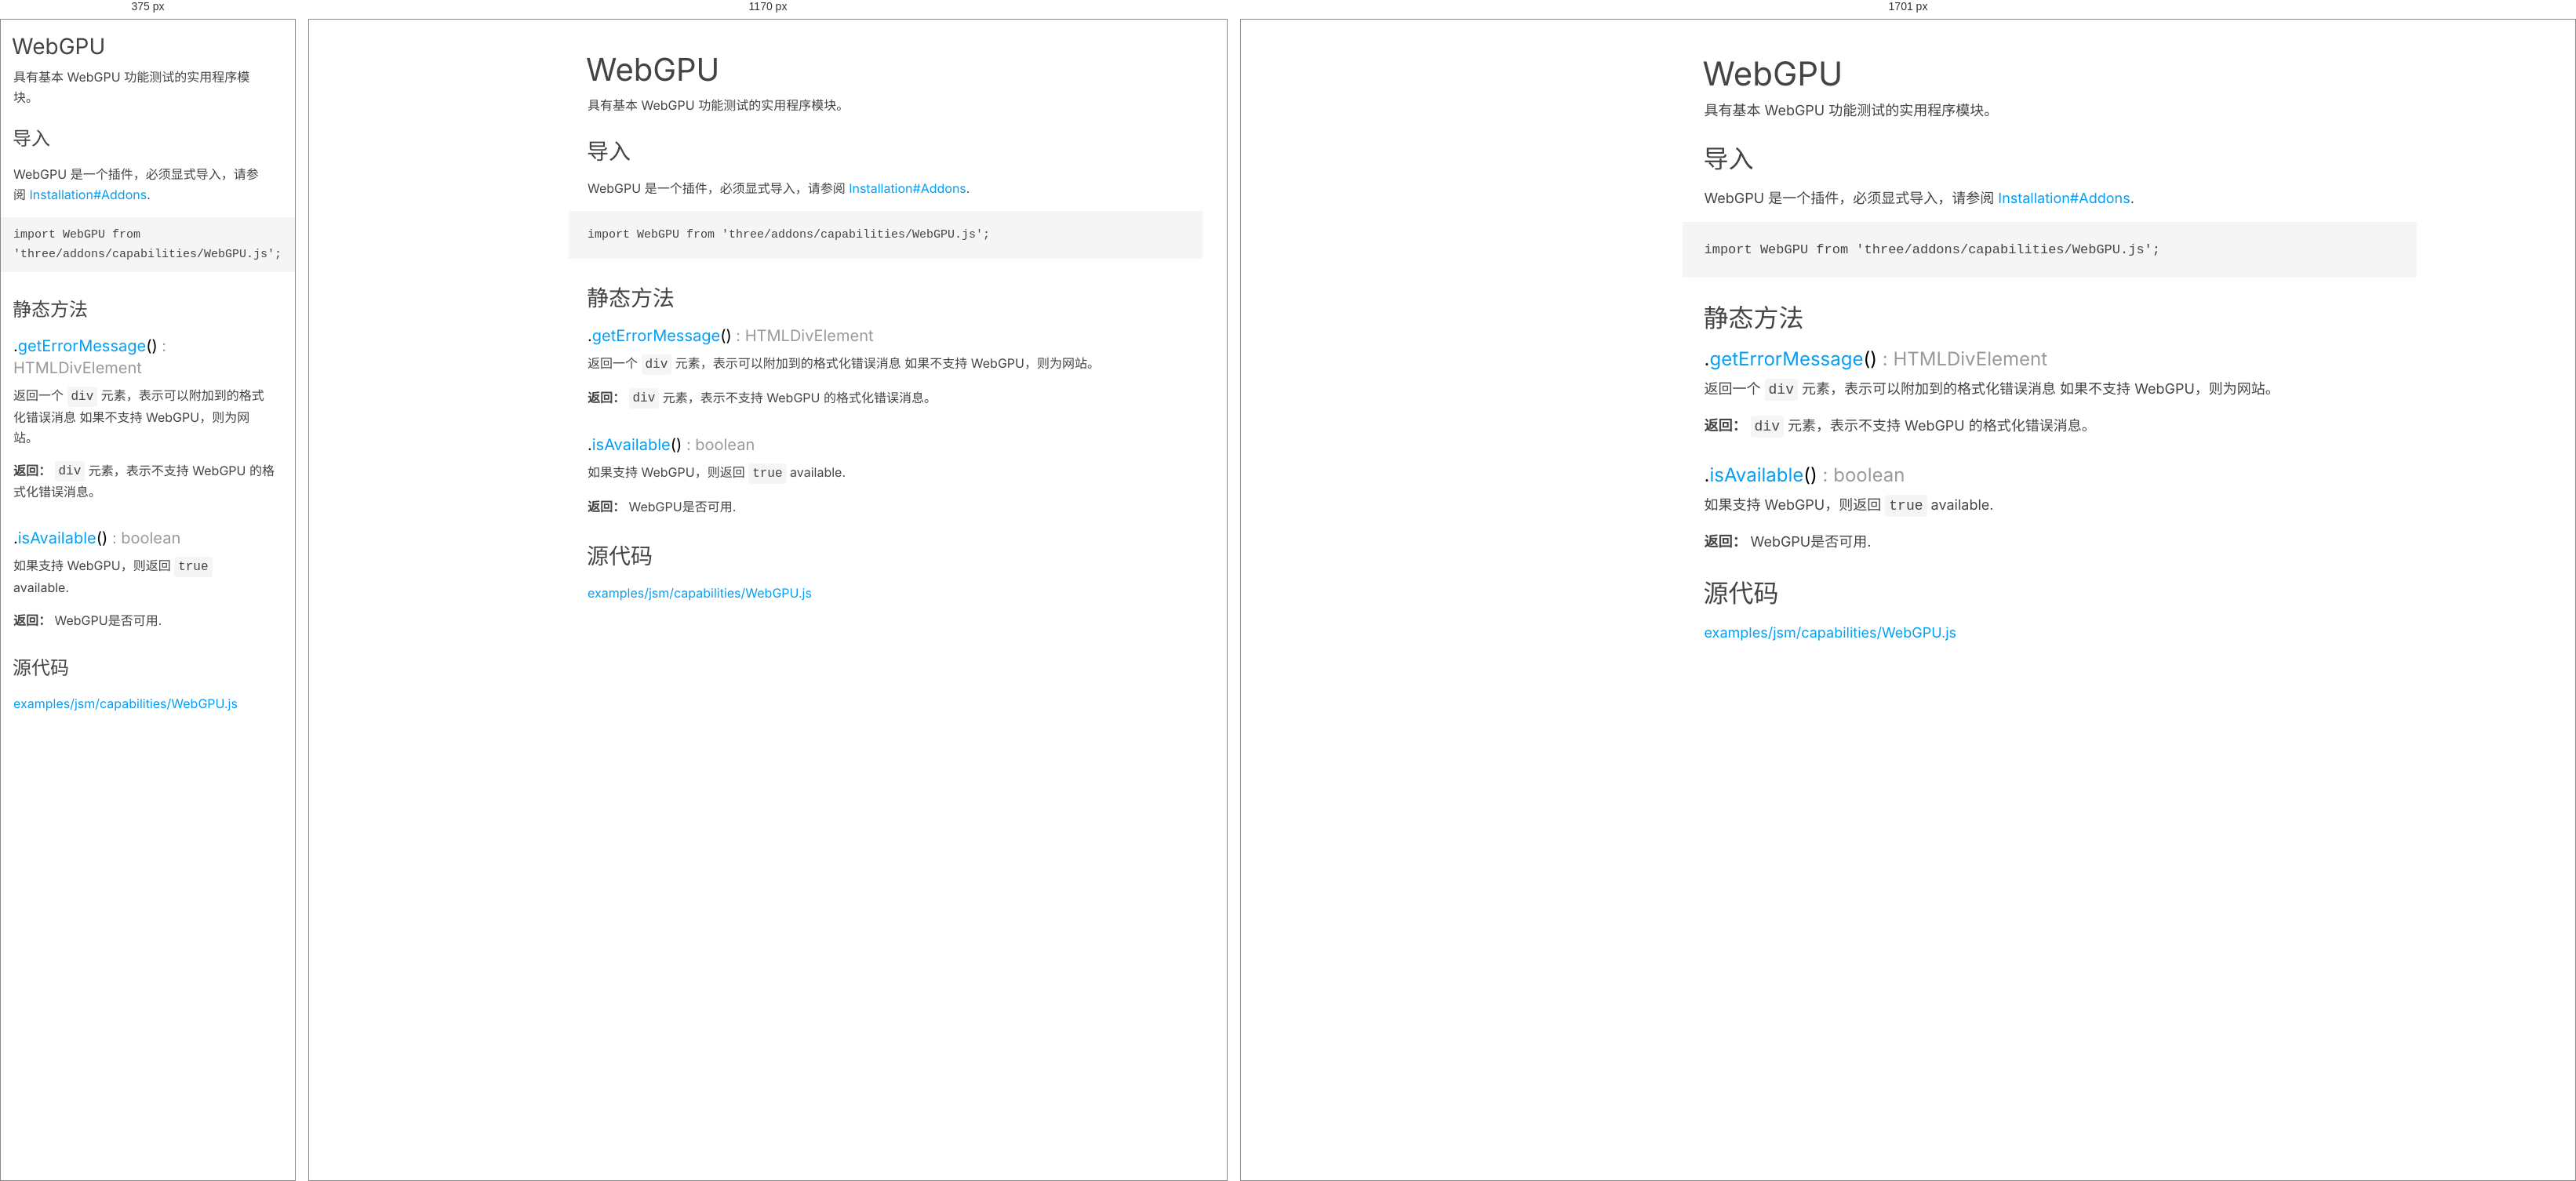
Rendered at 375 px, 1170 px and 1701 px, left to right.

<!-- file: WebGPU.html -->
<!DOCTYPE html>
<html lang="zh-CN">
<head>
	<meta charset="utf-8">
	<title>WebGPU - Three.js 文档</title>
	<meta name="viewport" content="width=device-width, user-scalable=no, minimum-scale=1.0, maximum-scale=1.0">
	<script src="../scripts/highlight.min.js"></script>
	<link type="text/css" rel="stylesheet" href="../styles/highlight-three.css">
	<link type="text/css" rel="stylesheet" href="../styles/page.css">
</head>
<body>
	<h1 translate="no">WebGPU</h1>
		<section>
			<header>
				<div class="class-description"><p>具有基本 WebGPU 功能测试的实用程序模块。</p></div>
			</header>
			<article>
				<h2 class="subsection-title">导入</h2>
				<p><span translate="no">WebGPU</span> 是一个插件，必须显式导入，请参阅 <a href="https://threejs.org/manual/#installation#addons" target="_blank" rel="noopener">Installation#Addons</a>.</p>
				<pre><code class="language-js">import WebGPU from 'three/addons/capabilities/WebGPU.js';</code></pre>
				<div class="container-overview">
					<div class="method">
					</div>
				</div>
				<h2 class="subsection-title">静态方法</h2>
					<h3 class="name name-method" id=".getErrorMessage" translate="no">.<a href="#.getErrorMessage">getErrorMessage</a><span class="signature">()</span><span class="type-signature"> : HTMLDivElement</span> </h3>
					<div class="method">
						<div class="description">
							<p>返回一个 <code>div</code> 元素，表示可以附加到的格式化错误消息
如果不支持 WebGPU，则为网站。</p>
						</div>
						<dl class="details">
							<dt class="tag-returns"><strong>返回：</strong> <code>div</code> 元素，表示不支持 WebGPU 的格式化错误消息。</dt>
						</dl>
					</div>
					<h3 class="name name-method" id=".isAvailable" translate="no">.<a href="#.isAvailable">isAvailable</a><span class="signature">()</span><span class="type-signature"> : boolean</span> </h3>
					<div class="method">
						<div class="description">
							<p>如果支持 WebGPU，则返回 <code>true</code> available.</p>
						</div>
						<dl class="details">
							<dt class="tag-returns"><strong>返回：</strong> WebGPU是否可用.</dt>
						</dl>
					</div>
				<h2 class="subsection-title">源代码</h2>
				<p>
					<a href="https://github.com/mrdoob/three.js/blob/master/examples/jsm/capabilities/WebGPU.js" translate="no" target="_blank" rel="noopener"> examples/jsm/capabilities/WebGPU.js</a>
				</p>
			</article>
		</section>
<script src="../scripts/linenumber.js"></script>
<script src="../scripts/page.js"></script>
</body>
</html>

/* @media block from page.css */
@media all and ( min-width: 1700px ) {

	:root {
		--panel-width: 360px;
		--font-size: 18px;
		--line-height: 28px;
		--max-width: 880px;
		--page-padding: 28px;
		--icon-size: 24px;
	}

	body h1 {
		font-size: 42px;
		line-height: 50px;
	}

	body h2 {
		font-size: 32px;
		line-height: 40px;
	}

	body h3 {
		font-size: 24px;
		line-height: 32px;
	}

}

/* @media block from page.css */
@media all and ( max-width: 640px ) {

	:root {
		--page-padding: 16px;
		--icon-size: 24px;
	}

	body {
		padding: var(--page-padding);
	}

	body h1 {
		font-size: 28px;
		line-height: 36px;
		padding-right: 20px;
		margin-top: 0;
	}

	body h2 {
		font-size: 24px;
		line-height: 32px;
		margin-top: 24px;
	}

	body h3 {
		font-size: 20px;
		line-height: 28px;
	}

	body .copy-btn {
		top: 12px;
		right: 8px;
		width: 20px;
		height: 20px;
	}
}